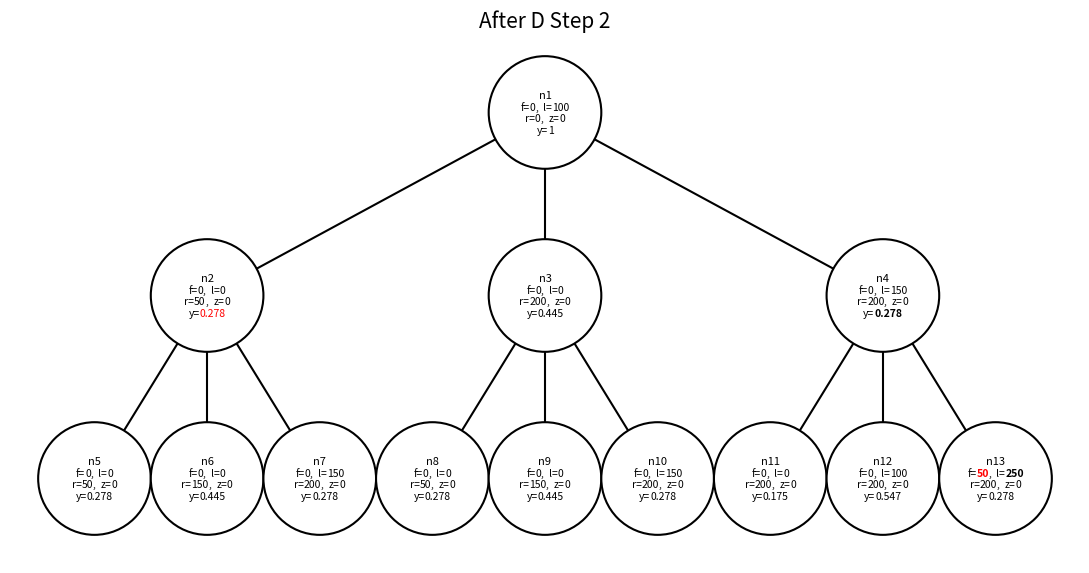

Reproduce this figure in Python.
import matplotlib.pyplot as plt
from matplotlib.patches import Circle
from matplotlib.offsetbox import TextArea, HPacker, VPacker, AnnotationBbox
import math


def default_zero_dict():
    return {f"n{i}": 0.0 for i in range(1, 14)}


# ------------------------------------------------------------------
# Example data
# ------------------------------------------------------------------

f = default_zero_dict()
l = default_zero_dict()
r = default_zero_dict()
z = default_zero_dict()
riskprob = default_zero_dict()

f["n13"] = 50

l.update({
    "n1": 100,
    "n4": 150,
    "n7": 150,
    "n10": 150,
    "n12": 100,
    "n13": 250,
})

r.update({
    "n2": 50,
    "n3": 200,
    "n4": 200,
    "n5": 50,
    "n6": 150,
    "n7": 200,
    "n8": 50,
    "n9": 150,
    "n10": 200,
    "n11": 200,
    "n12": 200,
    "n13": 200,
})

riskprob.update({
    "n1": 1.000,
    "n2": 0.278,
    "n3": 0.445,
    "n4": 0.278,
    "n5": 0.278,
    "n6": 0.445,
    "n7": 0.278,
    "n8": 0.278,
    "n9": 0.445,
    "n10": 0.278,
    "n11": 0.175,
    "n12": 0.547,
    "n13": 0.278,
})


# ------------------------------------------------------------------
# Styling options
#
# Format:
#     "node": {"variable1", "variable2", ...}
#
# Valid variable names:
#     "f", "l", "r", "z", "y"
#
# You may put the same value in both dictionaries to make it
# BOTH bold and red.
# ------------------------------------------------------------------

bold_values = {
    # Examples:
    # "n13": {"f", "l"},
    # "n4": {"y"},
}

red_values = {
    # Examples:
    # "n13": {"f"},
    # "n2": {"y"},
}


def get_tree_structure():
    """
    Return node positions and edges for the 3-stage,
    13-node Clear Lake scenario tree.
    """

    positions = {
        "n1":  (0.0, 2.6),

        "n2":  (-2.4, 1.3),
        "n3":  ( 0.0, 1.3),
        "n4":  ( 2.4, 1.3),

        "n5":  (-3.2, 0.0),
        "n6":  (-2.4, 0.0),
        "n7":  (-1.6, 0.0),

        "n8":  (-0.8, 0.0),
        "n9":  ( 0.0, 0.0),
        "n10": ( 0.8, 0.0),

        "n11": ( 1.6, 0.0),
        "n12": ( 2.4, 0.0),
        "n13": ( 3.2, 0.0),
    }

    edges = [
        ("n1", "n2"), ("n1", "n3"), ("n1", "n4"),
        ("n2", "n5"), ("n2", "n6"), ("n2", "n7"),
        ("n3", "n8"), ("n3", "n9"), ("n3", "n10"),
        ("n4", "n11"), ("n4", "n12"), ("n4", "n13"),
    ]

    return positions, edges


def format_val(x):
    """
    Format values compactly for display inside each node.
    """

    if x is None:
        return "-"

    if abs(x) < 1e-12:
        return "0"

    if abs(x - round(x)) < 1e-10:
        return str(int(round(x)))

    return f"{x:.3f}"


def draw_edge(ax, p1, p2, radius):
    """
    Draw a black edge from the boundary of the parent circle
    to the boundary of the child circle.
    """

    x1, y1 = p1
    x2, y2 = p2

    dx = x2 - x1
    dy = y2 - y1

    distance = math.sqrt(dx**2 + dy**2)

    ux = dx / distance
    uy = dy / distance

    start_x = x1 + radius * ux
    start_y = y1 + radius * uy

    end_x = x2 - radius * ux
    end_y = y2 - radius * uy

    ax.plot(
        [start_x, end_x],
        [start_y, end_y],
        color="black",
        linewidth=1.5,
        zorder=1,
    )


def get_value_style(node, variable, bold_values, red_values):
    """
    Return text styling for one numerical value.
    """

    is_bold = variable in bold_values.get(node, set())
    is_red = variable in red_values.get(node, set())

    return {
        "fontsize": 7.5,
        "color": "red" if is_red else "black",
        "fontweight": "bold" if is_bold else "normal",
    }


def make_entry(node, variable, value, bold_values, red_values):
    """
    Create one entry such as:

        f=50

    The variable name and '=' stay black.
    Only the numerical value is styled.
    """

    prefix = TextArea(
        f"{variable}=",
        textprops={
            "fontsize": 7.5,
            "color": "black",
        },
    )

    number = TextArea(
        format_val(value),
        textprops=get_value_style(
            node,
            variable,
            bold_values,
            red_values,
        ),
    )

    return HPacker(
        children=[prefix, number],
        align="center",
        pad=0,
        sep=0,
    )


def make_node_label(
    node,
    f_val,
    l_val,
    r_val,
    z_val,
    y_val,
    bold_values,
    red_values,
):
    """
    Build a node label in the form:

          n7
       f=0, l=150
       r=200, z=0
         y=0.278

    Individual numerical values can be bold and/or red.
    """

    header = TextArea(
        node,
        textprops={
            "fontsize": 8,
            "fontweight": "normal",
            "color": "black",
        },
    )

    row1 = HPacker(
        children=[
            make_entry(node, "f", f_val, bold_values, red_values),
            TextArea(",  ", textprops={"fontsize": 7.5}),
            make_entry(node, "l", l_val, bold_values, red_values),
        ],
        align="center",
        pad=0,
        sep=0,
    )

    row2 = HPacker(
        children=[
            make_entry(node, "r", r_val, bold_values, red_values),
            TextArea(",  ", textprops={"fontsize": 7.5}),
            make_entry(node, "z", z_val, bold_values, red_values),
        ],
        align="center",
        pad=0,
        sep=0,
    )

    row3 = make_entry(
        node,
        "y",
        y_val,
        bold_values,
        red_values,
    )

    return VPacker(
        children=[header, row1, row2, row3],
        align="center",
        pad=0,
        sep=1,
    )


def draw_clearlake_tree(
    f_vals=None,
    l_vals=None,
    r_vals=None,
    z_vals=None,
    riskprob_vals=None,
    bold_values=None,
    red_values=None,
    title="Clear Lake Tree",
    figsize=(11, 7),
    save_path=None,
    show=True,
):
    """
    Draw the Clear Lake scenario tree.

    Styling examples:

        bold_values = {
            "n13": {"f", "l"},
            "n4": {"y"},
        }

        red_values = {
            "n13": {"f"},
            "n2": {"y"},
        }

    If a value appears in both dictionaries, it will be
    both bold and red.
    """

    if f_vals is None:
        f_vals = default_zero_dict()

    if l_vals is None:
        l_vals = default_zero_dict()

    if r_vals is None:
        r_vals = default_zero_dict()

    if z_vals is None:
        z_vals = default_zero_dict()

    if riskprob_vals is None:
        riskprob_vals = default_zero_dict()

    if bold_values is None:
        bold_values = {}

    if red_values is None:
        red_values = {}

    positions, edges = get_tree_structure()

    fig, ax = plt.subplots(figsize=figsize)

    radius = 0.40

    # Draw edges first.
    for parent, child in edges:
        draw_edge(
            ax,
            positions[parent],
            positions[child],
            radius,
        )

    # Draw nodes and labels.
    for node, (x, y_coord) in positions.items():

        circle = Circle(
            (x, y_coord),
            radius=radius,
            facecolor="white",
            edgecolor="black",
            linewidth=1.5,
            zorder=2,
        )

        ax.add_patch(circle)

        label_box = make_node_label(
            node=node,
            f_val=f_vals.get(node, 0.0),
            l_val=l_vals.get(node, 0.0),
            r_val=r_vals.get(node, 0.0),
            z_val=z_vals.get(node, 0.0),
            y_val=riskprob_vals.get(node, 0.0),
            bold_values=bold_values,
            red_values=red_values,
        )

        annotation = AnnotationBbox(
            label_box,
            (x, y_coord),
            frameon=False,
            box_alignment=(0.5, 0.5),
        )
        
        annotation.set_zorder(3)

        ax.add_artist(annotation)

    ax.set_title(title, fontsize=15)

    ax.set_xlim(-3.8, 3.8)
    ax.set_ylim(-0.6, 3.15)

    ax.set_aspect("equal")
    ax.axis("off")

    plt.tight_layout()

    if save_path is not None:
        plt.savefig(
            save_path,
            dpi=300,
            bbox_inches="tight",
        )

    if show:
        plt.show()
    else:
        plt.close(fig)


if __name__ == "__main__":

    # --------------------------------------------------------------
    # Example styling
    #
    # n13's f value will be bold AND red.
    # n13's l value will be bold.
    # n2's y value will be red.
    # n4's y value will be bold.
    #
    # Delete or modify these entries however you want.
    # --------------------------------------------------------------

    bold_values = {
        "n13": {"f", "l"},
        "n4": {"y"},
    }

    red_values = {
        "n13": {"f"},
        "n2": {"y"},
    }

    draw_clearlake_tree(
        f_vals=f,
        l_vals=l,
        r_vals=r,
        z_vals=z,
        riskprob_vals=riskprob,
        bold_values=bold_values,
        red_values=red_values,
        title="After D Step 2",
        save_path="clearlake_tree.png",
    )
